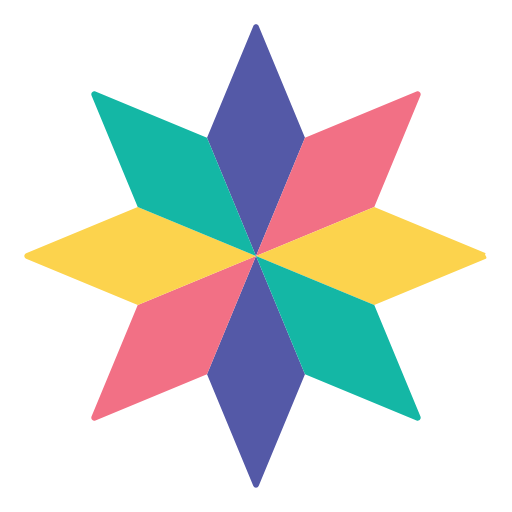
t = 0.00 s
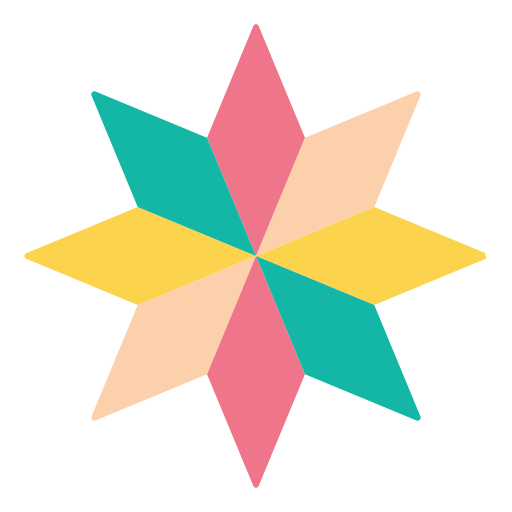
t = 1.67 s
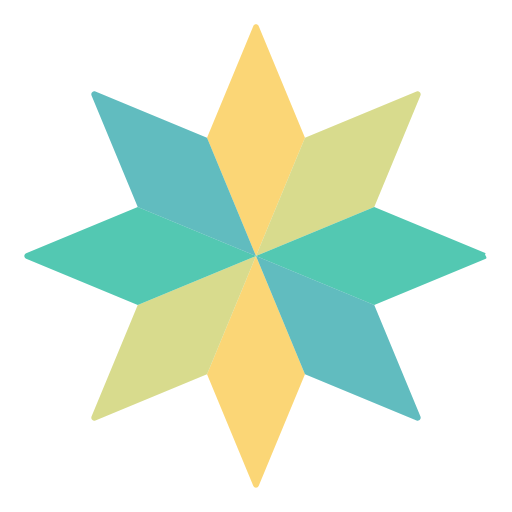
t = 3.33 s
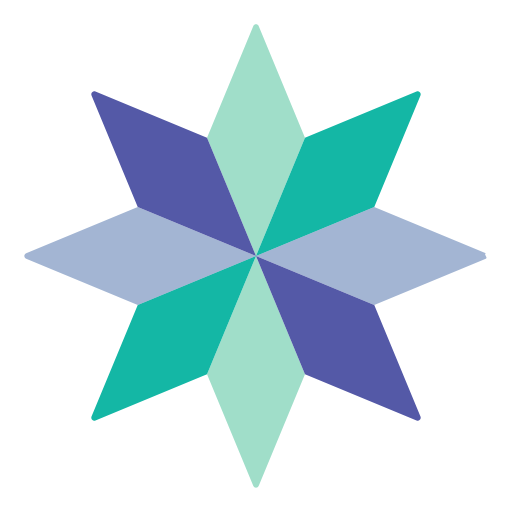
t = 5.00 s
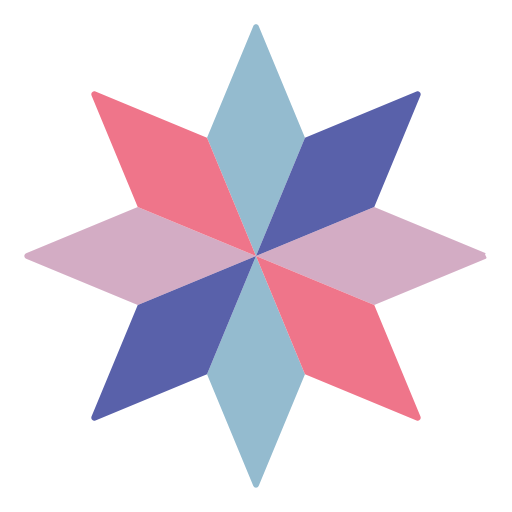
t = 6.67 s
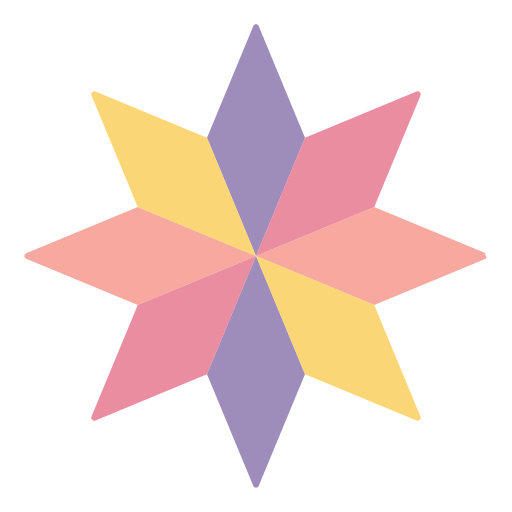
t = 8.33 s

The animated SVG that drew these frames (rendered in a browser with its animation timeline set to each time). Animation: 5 CSS @keyframes rules; frames cover the first 8.33 s, repeats indefinitely.

<svg xmlns="http://www.w3.org/2000/svg" viewBox="0 0 512 512">
  <style>
    @keyframes colorSwitch1 {
      0%, 100% { fill: #5459a7; }
      25% { fill: #f27085; }
      50% { fill: #fcd34d; }
      75% { fill: #14b7a5; }
    }
    @keyframes colorSwitch2 {
      0%, 100% { fill: #f27085; }
      25% { fill: #fcd34d; }
      50% { fill: #14b7a5; }
      75% { fill: #5459a7; }
    }
    @keyframes colorSwitch3 {
      0%, 100% { fill: #fcd34d; }
      25% { fill: #14b7a5; }
      50% { fill: #5459a7; }
      75% { fill: #f27085; }
    }
    @keyframes colorSwitch4 {
      0%, 100% { fill: #14b7a5; }
      25% { fill: #5459a7; }
      50% { fill: #f27085; }
      75% { fill: #fcd34d; }
    }
    @keyframes pulse {
      0%, 25%, 50%, 75%, 100% { opacity: 1; }
      12.5%, 37.5%, 62.5%, 87.5% { opacity: 0.5; }
    }
    .diamond {
      animation-duration: 8s;
      animation-timing-function: steps(1), alternate;
      animation-iteration-count: infinite, infinite;
    }
    .diamond1 { fill: #5459a7; animation-name: colorSwitch1, pulse; animation-delay: 0s; }
    .diamond2 { fill: #f27085; animation-name: colorSwitch2, pulse; animation-delay: 1s; }
    .diamond3 { fill: #fcd34d; animation-name: colorSwitch3, pulse; animation-delay: 2s; }
    .diamond4 { fill: #14b7a5; animation-name: colorSwitch4, pulse; animation-delay: 3s; }
    .diamond:hover {
      animation-play-state: paused, paused;
    }
  </style>
  
  <g class="diamond diamond1">
    <path d="M253.23,26.18l-46.21,111.57,48.98,118.26,48.98-118.26-46.21-111.57c-1.02-2.47-4.52-2.47-5.54,0Z"/>
    <path d="M258.77,485.82l46.21-111.57-48.98-118.26-48.98,118.26,46.21,111.57c1.02,2.47,4.52,2.47,5.54,0Z"/>
  </g>
  <g class="diamond diamond2">
    <path d="M95.45,420.47l111.57-46.21,48.98-118.26-118.26,48.98-46.21,111.57c-1.02,2.47,1.45,4.94,3.92,3.92Z"/>
    <path d="M416.55,91.53l-111.57,46.21-48.98,118.26,118.26-48.98,46.21-111.57c1.02-2.47-1.45-4.94-3.92-3.92Z"/>
  </g>
  <g class="diamond diamond3">
    <path d="M26.18,258.77l111.57,46.21,118.26-48.98-118.26-48.98L26.18,253.23c-2.47,1.02-2.47,4.52,0,5.54Z"/>
    <path d="M485.82,253.23l-111.57-46.21-118.26,48.98,118.26,48.98,111.57-46.21c2.47-1.02-2.47-4.52,0-5.54Z"/>
  </g>
  <g class="diamond diamond4">
    <path d="M91.53,95.45l46.21,111.57,118.26,48.98-48.98-118.26-111.57-46.21c-2.47-1.02-4.94,1.45-3.92,3.92Z"/>
    <path d="M420.47,416.55l-46.21-111.57-118.26-48.98,48.98,118.26,111.57,46.21c2.47,1.02,4.94-1.45,3.92-3.92Z"/>
  </g>
</svg>